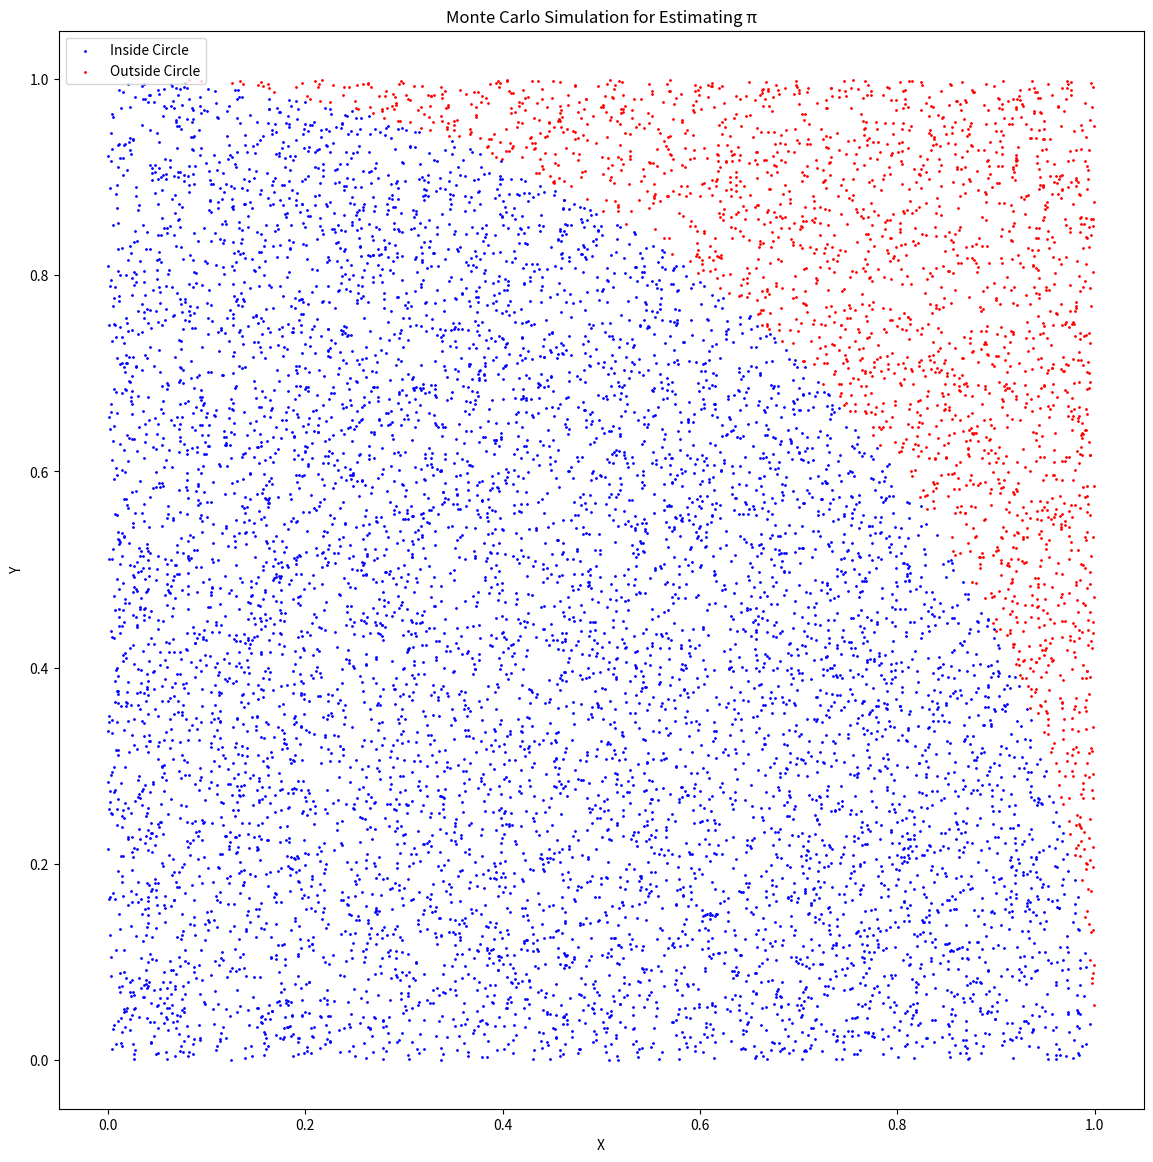

Write the Python code that produced this figure.
import numpy as np
import matplotlib.pyplot as plt

def monte_carlo_pi(num_points=100000):
    """Estimate π using the Monte Carlo method."""
    x = np.random.rand(num_points)
    y = np.random.rand(num_points)
    
    # Compute whether points are inside the quarter circle
    inside_circle = x**2 + y**2 <= 1
    
    # Estimate π
    pi_estimate = (np.sum(inside_circle) / num_points) * 4
    
    return pi_estimate, x, y, inside_circle

def plot_simulation(x, y, inside_circle):
    """Plot the Monte Carlo simulation results."""
    plt.figure(figsize=(14,14))
    plt.scatter(x[inside_circle], y[inside_circle], color='blue', s=1, label="Inside Circle")
    plt.scatter(x[~inside_circle], y[~inside_circle], color='red', s=1, label="Outside Circle")
    plt.legend()
    plt.xlabel("X")
    plt.ylabel("Y")
    plt.title("Monte Carlo Simulation for Estimating π")
    plt.show()

def main():
    num_points = 10000  # Adjust as needed
    pi_estimate, x, y, inside_circle = monte_carlo_pi(num_points)
    print(f"Estimated π: {pi_estimate}")
    plot_simulation(x, y, inside_circle)

if __name__ == "__main__":
    main()
